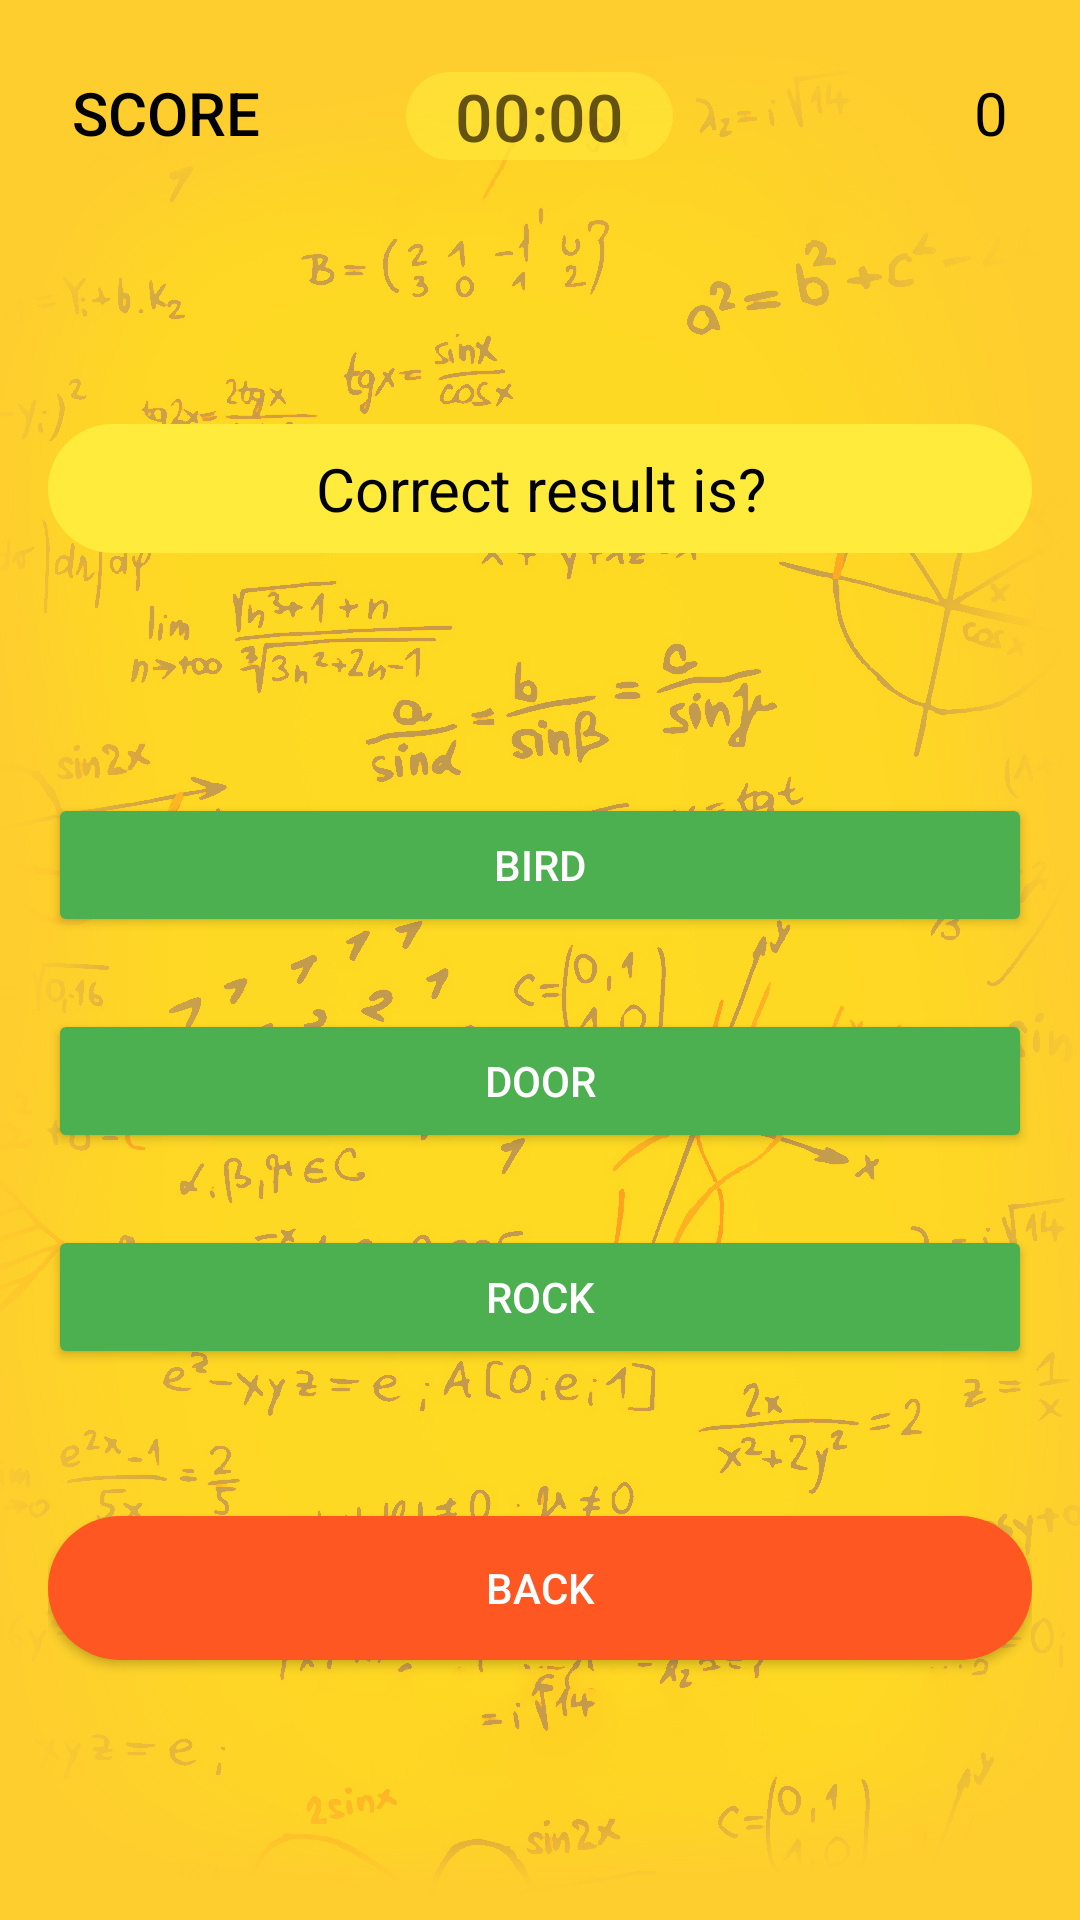

Produce the Android XML layout that renders to this screen, including the resource entries it uses.
<!-- AndroidManifest.xml: application theme Theme.FirstSprint -->
<!-- res/layout/activity_beginer.xml -->
<?xml version="1.0" encoding="utf-8"?>
<LinearLayout xmlns:android="http://schemas.android.com/apk/res/android"
    xmlns:app="http://schemas.android.com/apk/res-auto"
    xmlns:tools="http://schemas.android.com/tools"
    android:layout_width="match_parent"
    android:layout_height="match_parent"
    android:paddingBottom="16dp"
    android:paddingLeft="16dp"
    android:paddingRight="16dp"
    android:paddingTop="16dp"
    android:orientation="vertical"
    tools:context=".BeginerActivity"
    android:background="@drawable/backgr">
    <RelativeLayout
        android:layout_width="match_parent"
        android:layout_height="wrap_content"
        android:padding="8dp"
        android:layout_marginBottom="80dp">

        <TextView
            android:id="@+id/score_text"
            android:layout_width="wrap_content"
            android:layout_height="wrap_content"
            android:layout_alignParentLeft="true"
            android:fontFamily="sans-serif-medium"
            android:textColor="@color/black"
            android:text="SCORE"
            android:textSize="20sp" />
        <TextView
            android:id="@+id/tvTimer"
            android:layout_width="89dp"
            android:layout_height="wrap_content"
            android:alpha="0.6"
            android:background="@drawable/radius"
            android:fontFamily="sans-serif-medium"
            android:layout_centerInParent="true"
            android:text="00:00"
            android:textColor="@color/black"
            android:textAlignment="center"
            android:textAppearance="@style/TextAppearance.AppCompat.Large" />

        <TextView
            android:layout_width="wrap_content"
            android:layout_height="wrap_content"
            android:textColor="@color/black"
            android:id="@+id/score"
            android:layout_alignParentRight="true"
            android:text="0"
            android:textSize="20sp"/>
    </RelativeLayout>

    <TextView
        android:id="@+id/question"
        android:layout_width="match_parent"
        android:layout_height="wrap_content"
        android:layout_marginBottom="80dp"
        android:background="@drawable/radius"
        android:padding="8dp"
        android:text="Correct result is?"
        android:textAlignment="center"

        android:textColor="@color/black"
        android:textSize="20sp" />


    <Button
        android:id="@+id/choice1"
        android:layout_width="match_parent"
        android:layout_height="wrap_content"
        android:layout_marginBottom="24dp"
        android:padding="8dp"
        android:text="bird"
        android:textColor="#FFF"
        app:backgroundTint="#4CAF50" />

    <Button
        android:id="@+id/choice2"
        android:layout_width="match_parent"
        android:layout_height="wrap_content"
        android:layout_marginBottom="24dp"
        android:padding="8dp"
        android:text="door"
        android:textColor="#FFF"
        app:backgroundTint="#4CAF50" />

    <Button
        android:id="@+id/choice3"
        android:layout_width="match_parent"
        android:layout_height="wrap_content"
        android:layout_marginBottom="24dp"
        android:padding="8dp"
        android:text="rock"
        android:textColor="#FFF"
        app:backgroundTint="#4CAF50" />

    <Button
        android:id="@+id/back"
        android:layout_width="match_parent"
        android:layout_height="wrap_content"
        android:layout_marginTop="25dp"
        android:layout_marginBottom="20dp"
        android:padding="8dp"
        android:background="@drawable/radius"
        android:text="back"
        android:textColor="#FFF"
        app:backgroundTint="#FF5722" />


</LinearLayout>
<!-- resources referenced by this layout -->
<resources>
  <!-- drawable backgr: jpg bitmap (drawable, 559232 bytes) -->
  <!-- drawable radius (drawable) -->
  <?xml version="1.0" encoding="utf-8"?>
  <shape xmlns:android="http://schemas.android.com/apk/res/android" android:shape="rectangle">
    <solid android:color="#FFEB3B"/>
      <corners android:radius="30dp"/>
  </shape>
  <style name="Theme.FirstSprint" parent="Theme.MaterialComponents.DayNight.NoActionBar">
          
          <item name="colorPrimary">@color/purple_500</item>
          <item name="colorPrimaryVariant">@color/purple_700</item>
          <item name="colorOnPrimary">@color/white</item>
      </style>
  <!-- not gathered from this repository: default colours our renderer supplied (Android Studio template values) -->
  <color name="purple_500">#FF6200EE</color>
  <color name="purple_700">#FF3700B3</color>
  <color name="black">#FF000000</color>
  <color name="white">#FFFFFFFF</color>
</resources>
